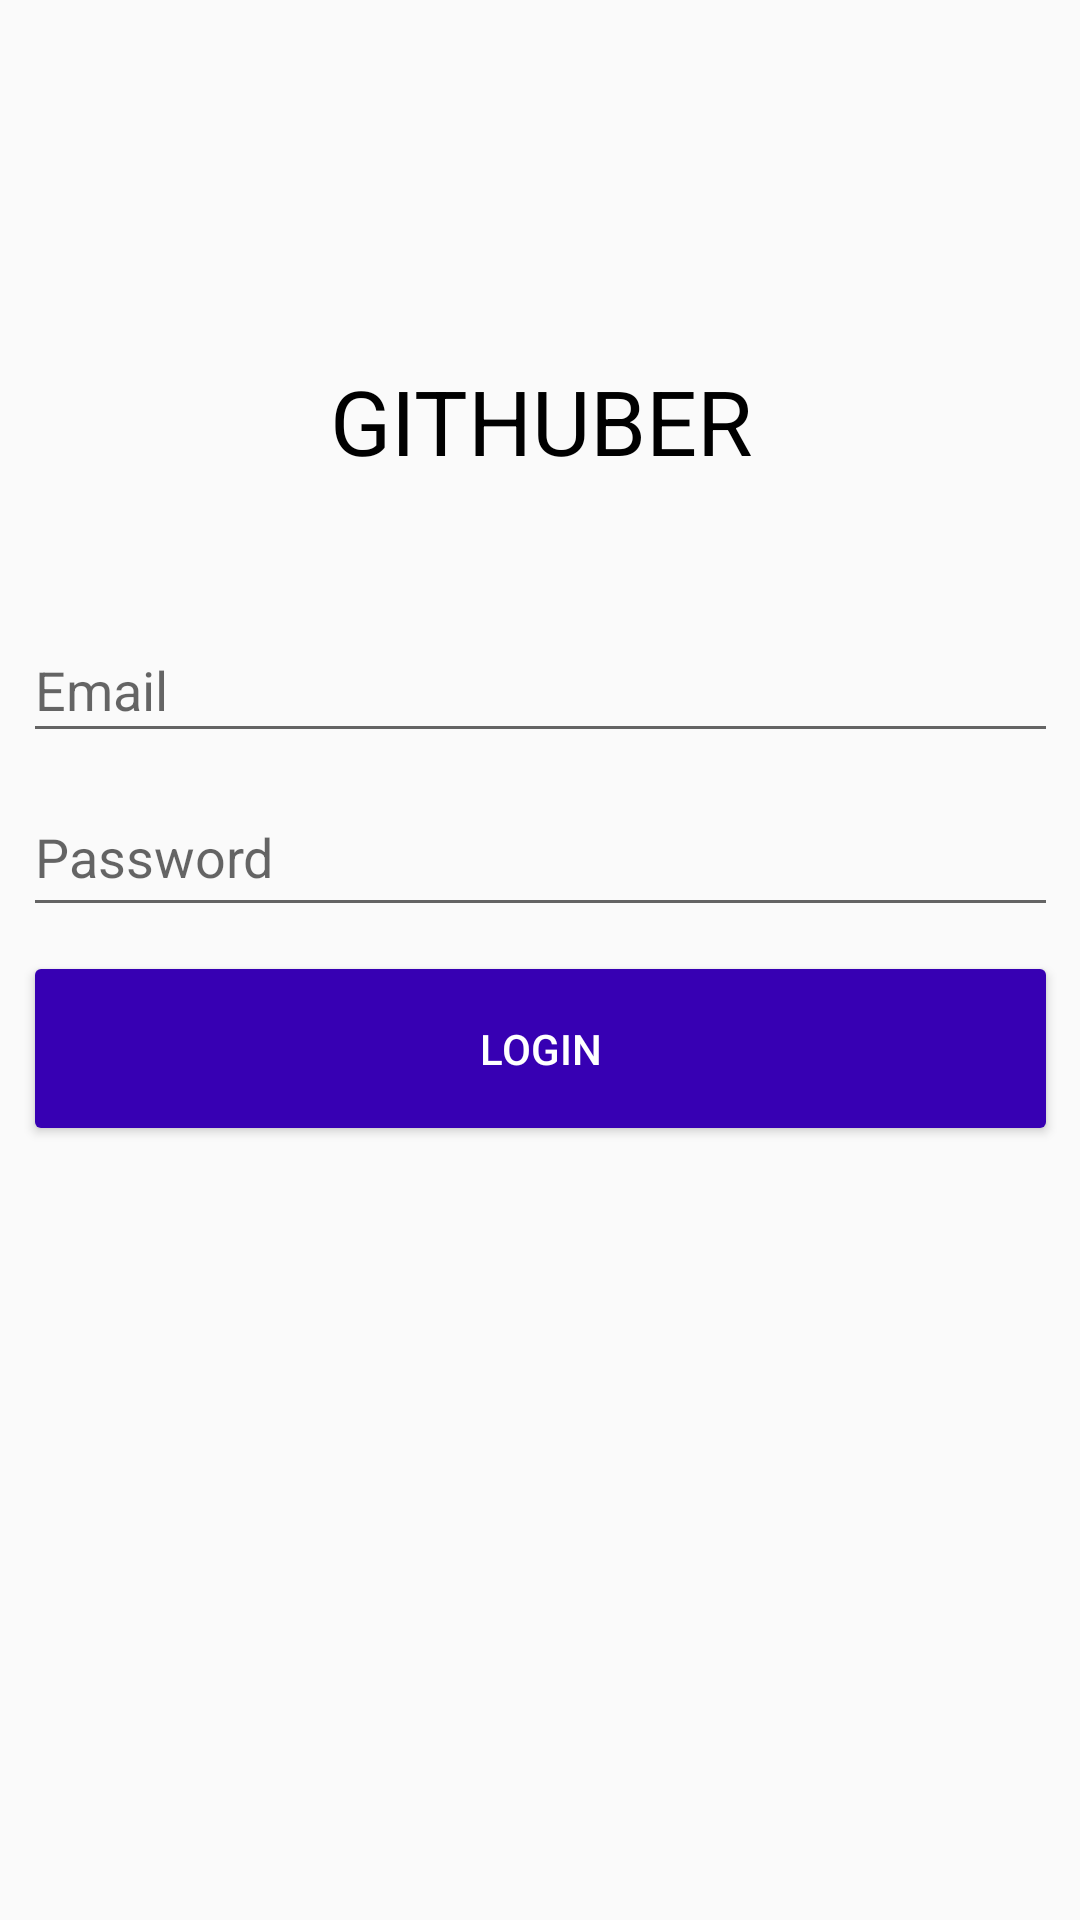

Here is an Android app screen rendered from its layout file. Give the layout XML and the strings, colors and styles it references.
<!-- AndroidManifest.xml: application theme AppTheme -->
<!-- res/layout/activity_welcome.xml -->
<?xml version="1.0" encoding="utf-8"?>
<android.support.constraint.ConstraintLayout xmlns:android="http://schemas.android.com/apk/res/android"
    xmlns:app="http://schemas.android.com/apk/res-auto"
    xmlns:tools="http://schemas.android.com/tools"
    android:id="@+id/layout_welcome_container"
    android:layout_width="match_parent"
    android:layout_height="match_parent"
    tools:context=".view.WelcomeActivity"
    tools:layout_editor_absoluteY="25dp">

    <TextView
        android:id="@+id/textView"
        android:layout_width="201dp"
        android:layout_height="62dp"
        android:layout_marginEnd="8dp"
        android:layout_marginStart="8dp"
        android:layout_marginTop="120dp"
        android:text="GITHUBER"
        android:textAlignment="center"
        android:textColor="#000"
        android:textSize="30sp"
        app:layout_constraintEnd_toEndOf="parent"
        app:layout_constraintStart_toStartOf="parent"
        app:layout_constraintTop_toTopOf="parent" />

    <EditText
        android:id="@+id/text_email"
        android:layout_width="345dp"
        android:layout_height="45dp"
        android:layout_marginEnd="8dp"
        android:layout_marginStart="8dp"
        android:layout_marginTop="24dp"
        android:hint="Email"
        app:layout_constraintEnd_toEndOf="parent"
        app:layout_constraintStart_toStartOf="parent"
        app:layout_constraintTop_toBottomOf="@+id/textView" />

    <EditText
        android:id="@+id/text_password"
        android:layout_width="345dp"
        android:layout_height="50dp"
        android:layout_marginEnd="8dp"
        android:layout_marginStart="8dp"
        android:layout_marginTop="8dp"
        android:hint="Password"
        app:layout_constraintEnd_toEndOf="parent"
        app:layout_constraintStart_toStartOf="parent"
        app:layout_constraintTop_toBottomOf="@+id/text_email" />

    <Button
        android:id="@+id/btn_login"
        android:layout_width="345dp"
        android:layout_height="65dp"
        android:layout_marginEnd="8dp"
        android:layout_marginStart="8dp"
        android:layout_marginTop="8dp"
        android:backgroundTint="@color/colorPrimaryDark"
        android:text="LOGIN"
        android:textColor="#FFF"
        app:layout_constraintEnd_toEndOf="parent"
        app:layout_constraintStart_toStartOf="parent"
        app:layout_constraintTop_toBottomOf="@+id/text_password" />

</android.support.constraint.ConstraintLayout>
<!-- resources referenced by this layout -->
<resources>
  <style name="AppTheme" parent="Theme.AppCompat.Light.NoActionBar">
          
          <item name="colorPrimary">@color/colorPrimary</item>
          <item name="colorPrimaryDark">@color/colorPrimaryDark</item>
          <item name="colorAccent">@color/colorAccent</item>
      </style>
  <!-- not gathered from this repository: default colours our renderer supplied (Android Studio template values) -->
  <color name="colorPrimary">#FF6200EE</color>
  <color name="colorPrimaryDark">#FF3700B3</color>
  <color name="colorAccent">#FF03DAC5</color>
</resources>
